Dataset: Data (GitHub, billlyzhaoyh/StillGood). Classes: apple, broccoli, butternut squash, carrot, egg, garlic, lemon, lime, onion, potato.

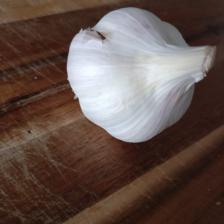
Label: garlic

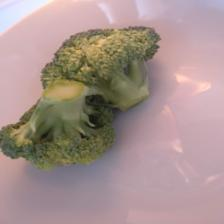
Label: broccoli

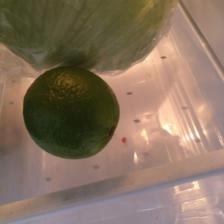
Label: lime

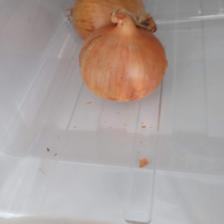
Label: onion

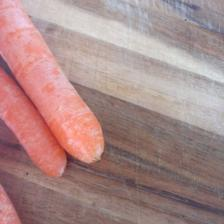
Label: carrot

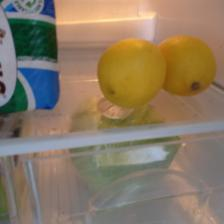
Label: lemon
